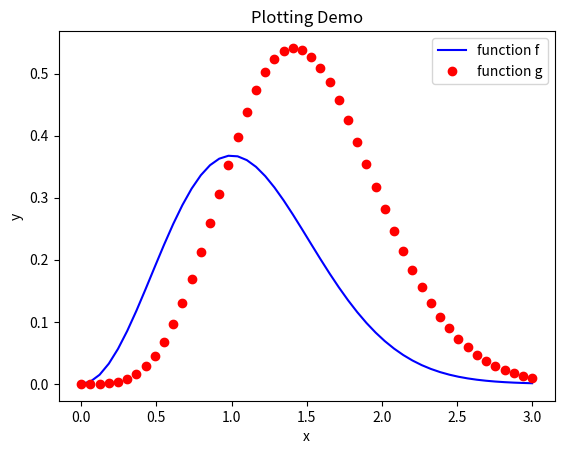

Source code (Python):
# -*- coding: utf-8 -*-
"""
basic plotting demo
"""
import numpy as np
import matplotlib.pyplot as plt


def f(x):
    return x**2*np.exp(-x**2)

def g(x):
    return x**4*np.exp(-x**2)

x = np.linspace(0,3,50)
y1=f(x)
y2=g(x)

plt.plot(x,y1,'b-')
plt.plot(x,y2,'ro')

plt.xlabel('x')
plt.ylabel('y')

plt.legend(['function f','function g'])
plt.title('Plotting Demo')

plt.savefig('demo.pdf')
plt.show()
